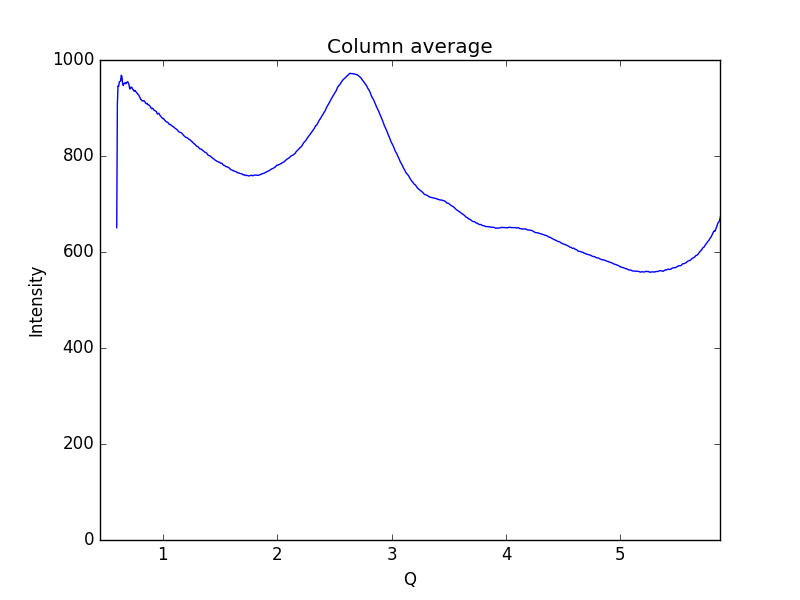

Values plotted in this chart, from the file beside it:
0.59621693822088684, 650.548
0.6019, 908.6
0.6075, 946.4
0.6132, 945.2
0.6189, 954.5
0.6245, 955.4
0.6302, 956.2
0.6358, 968.1
0.6415, 966
0.6472, 952.1
0.6528, 947.1
0.6585, 951.3
0.6641, 950.9
0.6698, 952.5
0.6755, 950.4
0.6811, 952.9
0.6868, 953.6
0.6924, 954.8
0.6981, 951.7
0.7038, 948.5
0.7094, 940
0.7151, 940.1
0.7207, 943.4
0.7264, 943.4
0.7321, 941.3
0.7377, 938.5
0.7434, 937
0.749, 934.9
0.7547, 936.7
0.7603, 935.5
0.766, 932.9
0.7717, 931.6
0.7773, 930.3
0.783, 927.9
0.7886, 927
0.7943, 924
0.8, 921.6
0.8056, 917.9
0.8113, 917.4
0.8169, 915.2
0.8226, 914.9
0.8283, 914.8
0.8339, 915.4
0.8396, 913.7
0.8452, 911.4
0.8509, 909.4
0.8566, 908.9
0.8622, 909.7
0.8679, 906.9
0.8735, 906.6
0.8792, 905.8
0.8849, 904.7
0.8905, 902.3
0.8962, 900
0.9018, 898.5
0.9075, 899.6
0.9132, 898.9
0.9188, 896
0.9245, 895.5
0.9301, 894.3
0.9358, 893.5
... 939 more rows
